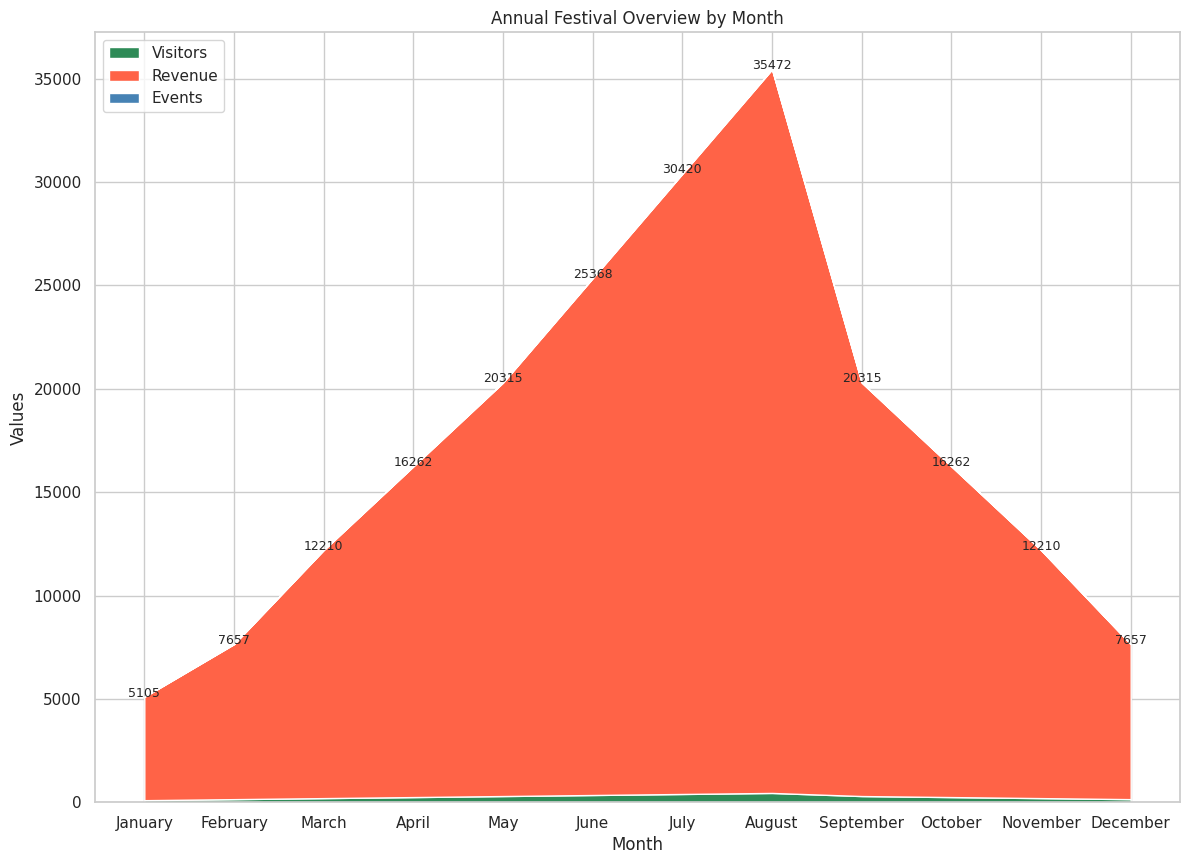

Source code (Python):

import seaborn as sns
import pandas as pd
import matplotlib.pyplot as plt

# Define the data
data = {
    "Month": ["January", "February", "March", "April", "May", "June", 
              "July", "August", "September", "October", "November", "December"],
    "Visitors": [100, 150, 200, 250, 300, 350, 400, 450, 300, 250, 200, 150],
    "Revenue": [5000, 7500, 12000, 16000, 20000, 25000, 30000, 35000, 20000, 16000, 12000, 7500],
    "Events": [5, 7, 10, 12, 15, 18, 20, 22, 15, 12, 10, 7]
}

# Create a DataFrame
df = pd.DataFrame(data)

# Set the index to 'Month'
df.set_index('Month', inplace=True)

# Plot the data
sns.set(style="whitegrid")
plt.figure(figsize=(14, 10))
plt.stackplot(df.index, df["Visitors"], df["Revenue"], df["Events"], 
              colors=['#2E8B57', '#FF6347', '#4682B4'], 
              labels=['Visitors', 'Revenue', 'Events'])
plt.legend(loc='upper left')
plt.title('Annual Festival Overview by Month')
plt.xlabel('Month')
plt.ylabel('Values')

# Adding Annotations/Labels
for i, row in df.iterrows():
    plt.text(i, row.sum(), str(row.sum()), fontsize=9, horizontalalignment='center')

plt.show()
